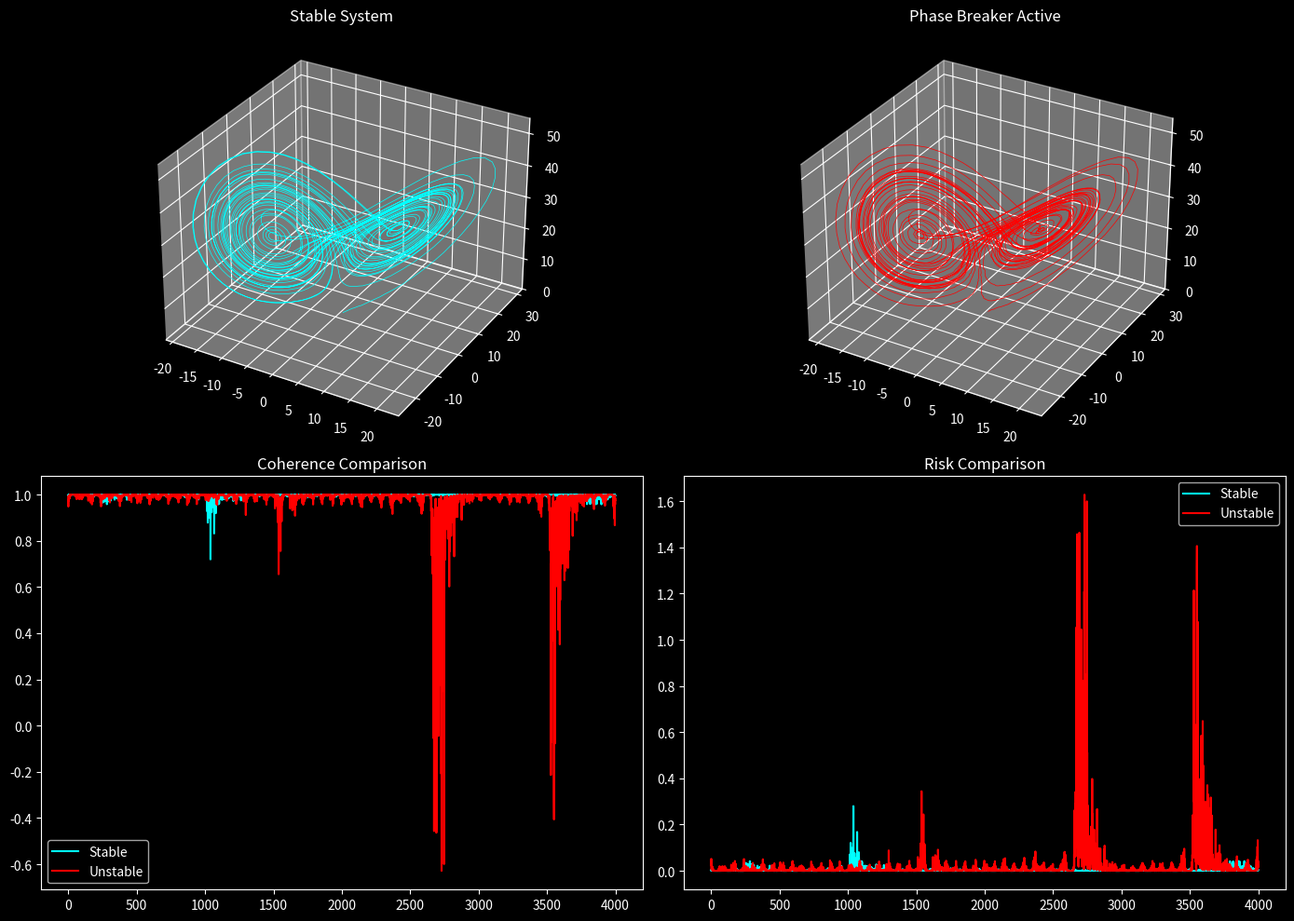

The script that saved this image: (Note: this script raises an exception after producing the figure.)
"""
NEXAH — Lorenz Phase Breaker Demo

Goal:
Show how instability creates:
- regime transitions
- risk spikes
- need for navigation

Compares:
1. Stable system
2. Unstable system (phase breaker active)
"""

import numpy as np
import matplotlib.pyplot as plt

plt.style.use("dark_background")


# ==================================================
# 1. LORENZ SYSTEM
# ==================================================

sigma = 10.0
rho = 28.0
beta = 8.0 / 3.0

def lorenz(x):
    dx = sigma * (x[1] - x[0])
    dy = x[0] * (rho - x[2]) - x[1]
    dz = x[0] * x[1] - beta * x[2]
    return np.array([dx, dy, dz])


# ==================================================
# 2. COHERENCE / RISK
# ==================================================

def compute_coherence(x, dx_obs):
    dx_field = lorenz(x)
    num = np.dot(dx_obs, dx_field)
    denom = np.linalg.norm(dx_obs) * np.linalg.norm(dx_field) + 1e-8
    return num / denom

def compute_risk(x, dx_obs):
    return 1 - compute_coherence(x, dx_obs)


# ==================================================
# 3. PHASE BREAKER (🔥 KEY PART)
# ==================================================

def phase_breaker(step, x):
    """
    Inject instability:
    - periodic forcing
    - asymmetric push
    """

    # sinusoidal forcing (external energy)
    forcing = np.array([
        np.sin(0.01 * step),
        np.cos(0.015 * step),
        0.5 * np.sin(0.02 * step)
    ])

    # asymmetry (break symmetry of attractor)
    asymmetry = np.array([
        0.2 * x[0],
        -0.1 * x[1],
        0.05 * x[2]
    ])

    return forcing + asymmetry


# ==================================================
# 4. SIMULATION
# ==================================================

def run_simulation(noise_strength=2.0, breaker=False):

    dt = 0.01
    steps = 4000

    x = np.array([1.0, 1.0, 1.0])

    traj = []
    coherence = []
    risk = []

    for step in range(steps):

        dx = lorenz(x)

        noise = noise_strength * np.random.randn(3)
        dx_obs = dx + noise

        # 🔥 APPLY PHASE BREAKER
        if breaker:
            dx_obs += phase_breaker(step, x)

        c = compute_coherence(x, dx_obs)
        r = 1 - c

        x = x + dt * dx_obs

        traj.append(x.copy())
        coherence.append(c)
        risk.append(r)

    return np.array(traj), np.array(coherence), np.array(risk)


# ==================================================
# 5. RUN BOTH MODES
# ==================================================

print("\n🧠 Running Phase Breaker Demo...\n")

traj_stable, coh_stable, risk_stable = run_simulation(
    noise_strength=2.0,
    breaker=False
)

traj_unstable, coh_unstable, risk_unstable = run_simulation(
    noise_strength=5.0,
    breaker=True
)


# ==================================================
# 6. VISUALIZATION
# ==================================================

fig = plt.figure(figsize=(14, 10))


# -------------------------------
# A. STABLE TRAJECTORY
# -------------------------------
ax1 = fig.add_subplot(221, projection='3d')

ax1.plot(
    traj_stable[:, 0],
    traj_stable[:, 1],
    traj_stable[:, 2],
    color="cyan",
    linewidth=0.5
)

ax1.set_title("Stable System")


# -------------------------------
# B. UNSTABLE TRAJECTORY
# -------------------------------
ax2 = fig.add_subplot(222, projection='3d')

ax2.plot(
    traj_unstable[:, 0],
    traj_unstable[:, 1],
    traj_unstable[:, 2],
    color="red",
    linewidth=0.5
)

ax2.set_title("Phase Breaker Active")


# -------------------------------
# C. COHERENCE
# -------------------------------
ax3 = fig.add_subplot(223)

ax3.plot(coh_stable, label="Stable", color="cyan")
ax3.plot(coh_unstable, label="Unstable", color="red")

ax3.set_title("Coherence Comparison")
ax3.legend()


# -------------------------------
# D. RISK
# -------------------------------
ax4 = fig.add_subplot(224)

ax4.plot(risk_stable, label="Stable", color="cyan")
ax4.plot(risk_unstable, label="Unstable", color="red")

ax4.set_title("Risk Comparison")
ax4.legend()


plt.tight_layout()

output_path = "APPLICATIONS/outputs/lorenz_phase_breaker.png"
plt.savefig(output_path, dpi=150)

print("Saved:", output_path)

plt.show()


# ==================================================
# 7. OUTPUT
# ==================================================

print("\n--- STABLE SYSTEM ---")
print("Mean coherence:", np.mean(coh_stable))
print("Mean risk:", np.mean(risk_stable))

print("\n--- UNSTABLE SYSTEM ---")
print("Mean coherence:", np.mean(coh_unstable))
print("Mean risk:", np.mean(risk_unstable))


print("""
🧭 Interpretation:

Stable:
- high coherence
- low risk
- predictable structure

Unstable (Phase Breaker):
- coherence drops
- risk spikes
- transitions appear

----------------------------------------

🧠 Key Insight:

WITHOUT instability:
→ no transitions
→ no navigation

WITH instability:
→ structure becomes dynamic
→ navigation becomes meaningful
""")
